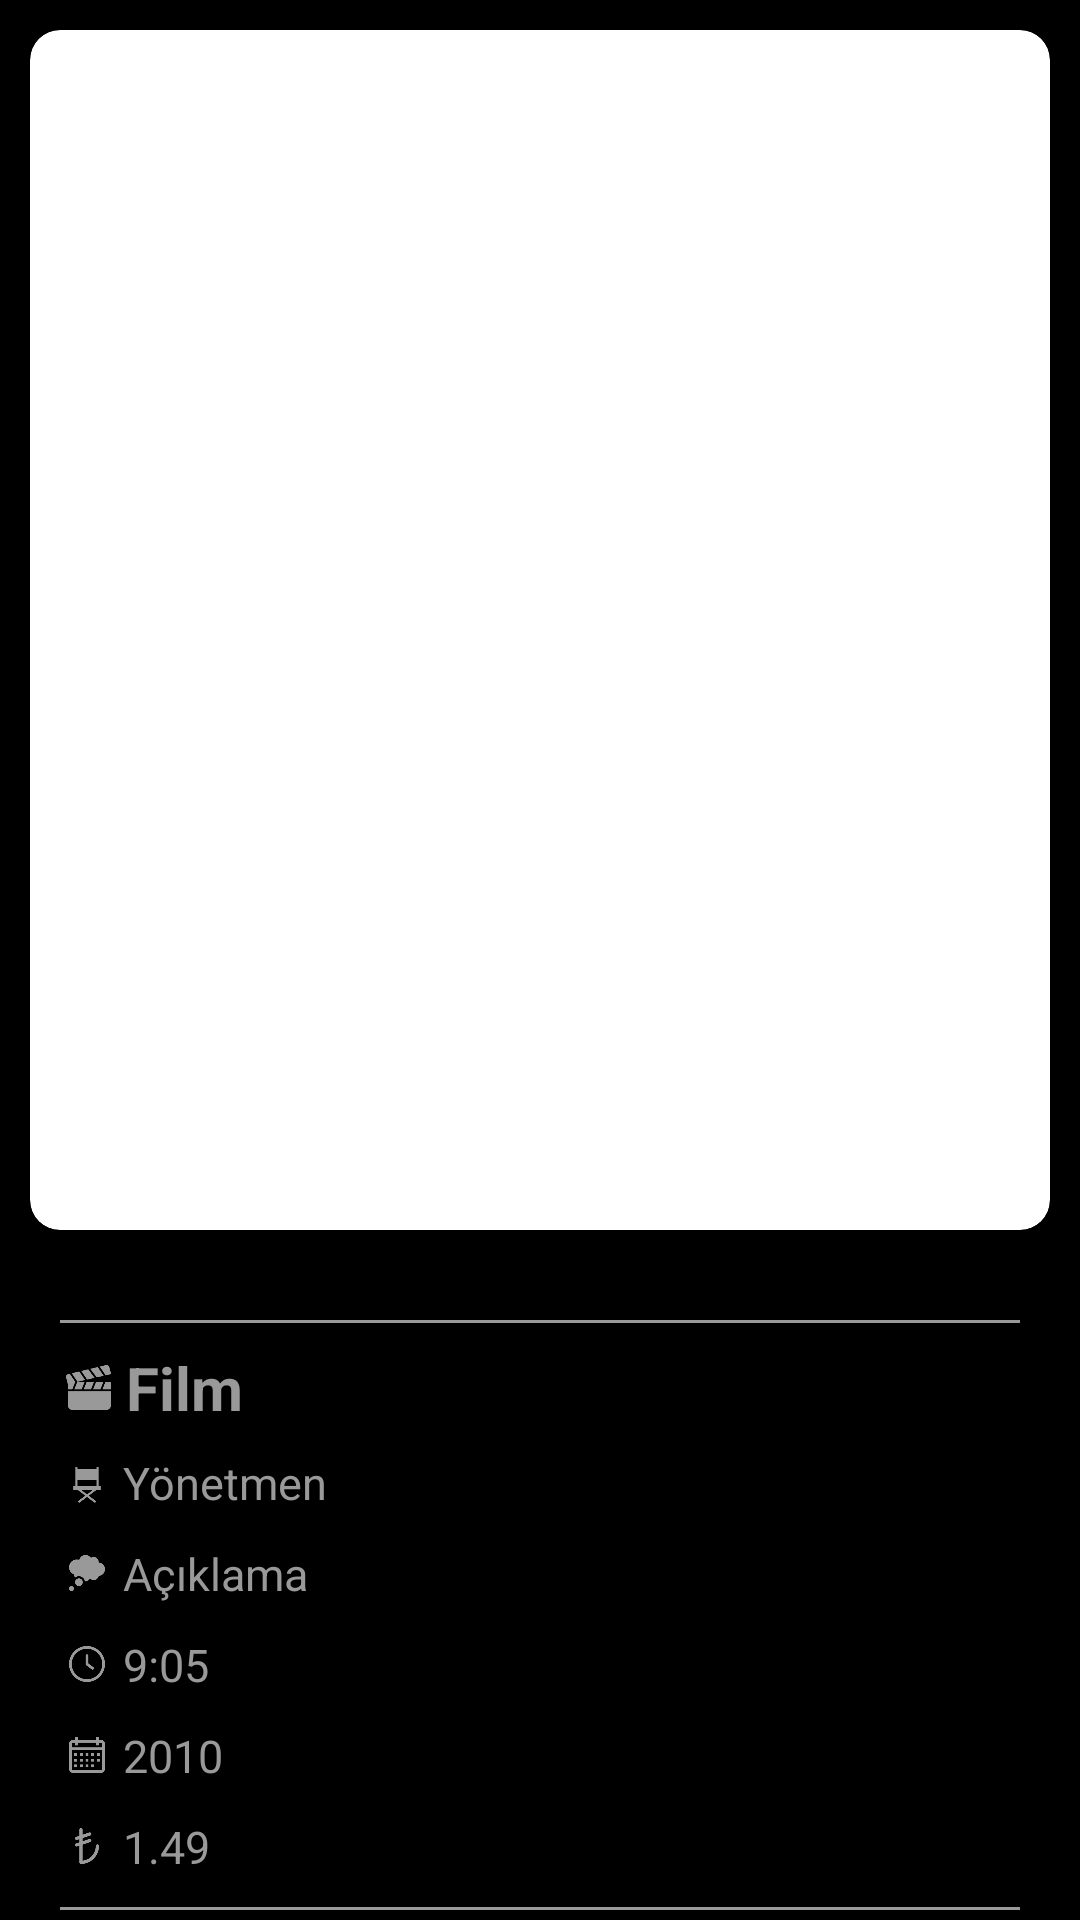

Produce the Android XML layout that renders to this screen, including the resource entries it uses.
<!-- AndroidManifest.xml: application theme Theme.ITunes -->
<!-- res/layout/activity_movie_detail.xml -->
<?xml version="1.0" encoding="utf-8"?>
<LinearLayout
    xmlns:android="http://schemas.android.com/apk/res/android"
    xmlns:app="http://schemas.android.com/apk/res-auto"
    xmlns:tools="http://schemas.android.com/tools"
    android:layout_width="match_parent"
    android:layout_height="match_parent"
    tools:context=".MovieDetail"
    android:background="@color/black">

    <ScrollView
        android:layout_width="match_parent"
        android:layout_height="match_parent">

        <LinearLayout
            android:layout_width="match_parent"
            android:layout_height="match_parent"
            android:orientation="vertical">

            <LinearLayout
                android:layout_width="match_parent"
                android:layout_height="400dp"
                android:layout_margin="10dp">

                <androidx.cardview.widget.CardView
                    android:layout_margin="0dp"
                    android:layout_width="match_parent"
                    android:layout_height="match_parent"
                    android:layout_centerHorizontal="true"
                    app:cardCornerRadius="10dp"
                    android:background="@color/testWhite">

                    <FrameLayout
                        android:layout_width="match_parent"
                        android:layout_height="match_parent">

                        <ImageView
                            android:id="@+id/image_movieDetailArtworkUrl100"
                            android:layout_width="match_parent"
                            android:layout_height="match_parent" />

                        <ImageView
                            android:id="@+id/image_musicDetailPlay"
                            android:layout_width="80dp"
                            android:layout_height="80dp"
                            android:src="@drawable/icon_play"
                            android:layout_gravity="center"
                            android:visibility="gone"/>

                        <ImageView
                            android:id="@+id/image_musicDetailPause"
                            android:layout_width="80dp"
                            android:layout_height="80dp"
                            android:src="@drawable/icon_pause"
                            android:layout_gravity="center"
                            android:visibility="gone"/>

                    </FrameLayout>

                </androidx.cardview.widget.CardView>

            </LinearLayout>

            <LinearLayout
                android:layout_width="match_parent"
                android:layout_height="wrap_content"
                android:layout_marginLeft="20dp"
                android:layout_marginRight="20dp"
                android:layout_marginTop="10dp"
                android:orientation="vertical">

                <View
                    android:layout_width="match_parent"
                    android:layout_height="1dp"
                    android:layout_marginTop="10dp"
                    android:background="@color/testGray" />

                <LinearLayout
                    android:layout_width="match_parent"
                    android:layout_height="wrap_content"
                    android:orientation="vertical"
                    android:layout_marginTop="8dp"
                    android:layout_weight="2">

                    <LinearLayout
                        android:layout_width="match_parent"
                        android:layout_height="wrap_content"
                        android:orientation="horizontal">

                        <ImageView
                            android:layout_width="15dp"
                            android:layout_height="15dp"
                            android:src="@drawable/icon_movie_2"
                            android:layout_marginTop="6dp"
                            android:layout_marginLeft="2dp" />

                        <TextView
                            android:id="@+id/text_movieDetailArtistName"
                            android:layout_width="match_parent"
                            android:layout_height="wrap_content"
                            android:layout_marginLeft="5dp"
                            android:text="Film"
                            android:textColor="@color/testGray"
                            android:textSize="20sp"
                            android:textStyle="bold" />

                    </LinearLayout>

                    <LinearLayout
                        android:layout_width="match_parent"
                        android:layout_height="wrap_content"
                        android:orientation="horizontal"
                        android:layout_marginTop="8dp">

                        <ImageView
                            android:layout_width="12dp"
                            android:layout_height="12dp"
                            android:src="@drawable/icon_director_chair"
                            android:layout_marginTop="5dp"
                            android:layout_marginLeft="3dp" />

                        <TextView
                            android:id="@+id/text_movieTrackName"
                            android:layout_width="match_parent"
                            android:layout_height="wrap_content"
                            android:textSize="15sp"
                            android:textColor="@color/testGray"
                            android:text="Yönetmen"
                            android:layout_marginLeft="6dp"/>

                    </LinearLayout>

                    <LinearLayout
                        android:layout_width="match_parent"
                        android:layout_height="wrap_content"
                        android:orientation="horizontal"
                        android:layout_marginTop="10dp">

                        <ImageView
                            android:layout_width="12dp"
                            android:layout_height="12dp"
                            android:src="@drawable/icon_thinking"
                            android:layout_marginTop="4dp"
                            android:layout_marginLeft="3dp" />

                        <TextView
                            android:id="@+id/text_movieDetailLongDescription"
                            android:layout_width="match_parent"
                            android:layout_height="wrap_content"
                            android:textSize="15sp"
                            android:textColor="@color/testGray"
                            android:text="Açıklama"
                            android:layout_marginLeft="6dp"/>

                    </LinearLayout>

                    <LinearLayout
                        android:layout_width="match_parent"
                        android:layout_height="wrap_content"
                        android:orientation="horizontal"
                        android:layout_marginTop="10dp">

                        <ImageView
                            android:layout_width="12dp"
                            android:layout_height="12dp"
                            android:src="@drawable/icon_clock"
                            android:layout_marginTop="4dp"
                            android:layout_marginLeft="3dp" />

                        <TextView
                            android:id="@+id/text_movieDetailTrackTimeMillis"
                            android:layout_width="match_parent"
                            android:layout_height="wrap_content"
                            android:textSize="15sp"
                            android:textColor="@color/testGray"
                            android:text="9:05"
                            android:layout_marginLeft="6dp"/>

                    </LinearLayout>

                    <LinearLayout
                        android:layout_width="match_parent"
                        android:layout_height="wrap_content"
                        android:orientation="horizontal"
                        android:layout_marginTop="10dp">

                        <ImageView
                            android:layout_width="12dp"
                            android:layout_height="12dp"
                            android:src="@drawable/icon_calendar"
                            android:layout_marginTop="4dp"
                            android:layout_marginLeft="3dp" />

                        <TextView
                            android:id="@+id/text_movieDetailReleaseDate"
                            android:layout_width="match_parent"
                            android:layout_height="wrap_content"
                            android:textSize="15sp"
                            android:textColor="@color/testGray"
                            android:text="2010"
                            android:layout_marginLeft="6dp"/>

                    </LinearLayout>

                    <LinearLayout
                        android:layout_width="match_parent"
                        android:layout_height="wrap_content"
                        android:orientation="horizontal"
                        android:layout_marginTop="10dp">

                        <ImageView
                            android:layout_width="12dp"
                            android:layout_height="12dp"
                            android:src="@drawable/icon_turkish_lira"
                            android:layout_marginTop="4dp"
                            android:layout_marginLeft="3dp" />

                        <TextView
                            android:id="@+id/text_movieDetailTrackPrice"
                            android:layout_width="match_parent"
                            android:layout_height="wrap_content"
                            android:textSize="15sp"
                            android:textColor="@color/testGray"
                            android:text="1.49"
                            android:layout_marginLeft="6dp"/>

                    </LinearLayout>

                </LinearLayout>

                <View
                    android:layout_width="match_parent"
                    android:layout_height="1dp"
                    android:layout_marginTop="10dp"
                    android:background="@color/testGray" />

            </LinearLayout>

        </LinearLayout>

    </ScrollView>

</LinearLayout>
<!-- resources referenced by this layout -->
<resources>
  <color name="black">#FF000000</color>
  <color name="testGray">#999999</color>
  <color name="testWhite">#fafafa</color>
  <!-- drawable icon_calendar: png bitmap (drawable, 1749 bytes) -->
  <!-- drawable icon_clock: png bitmap (drawable, 6450 bytes) -->
  <!-- drawable icon_director_chair: png bitmap (drawable, 2769 bytes) -->
  <!-- drawable icon_movie_2: png bitmap (drawable, 5236 bytes) -->
  <!-- drawable icon_pause: png bitmap (drawable, 3252 bytes) -->
  <!-- drawable icon_play: png bitmap (drawable, 3647 bytes) -->
  <!-- drawable icon_thinking: png bitmap (drawable, 4510 bytes) -->
  <!-- drawable icon_turkish_lira: png bitmap (drawable, 3712 bytes) -->
  <style name="Theme.ITunes" parent="Theme.MaterialComponents.DayNight.NoActionBar">
          
          <item name="colorPrimary">@color/purple_500</item>
          <item name="colorPrimaryVariant">@color/purple_700</item>
          <item name="colorOnPrimary">@color/white</item>
          
          <item name="colorSecondary">@color/teal_200</item>
          <item name="colorSecondaryVariant">@color/teal_700</item>
          <item name="colorOnSecondary">@color/black</item>
          
          <item name="android:statusBarColor" tools:targetApi="l">@color/black</item>
          <item name="android:navigationBarColor">@color/black</item>
          
      </style>
  <color name="purple_500">#000000</color>
  <color name="purple_700">#FF3700B3</color>
  <color name="white">#FFFFFFFF</color>
  <color name="teal_200">#FF03DAC5</color>
  <color name="teal_700">#FF018786</color>
</resources>
